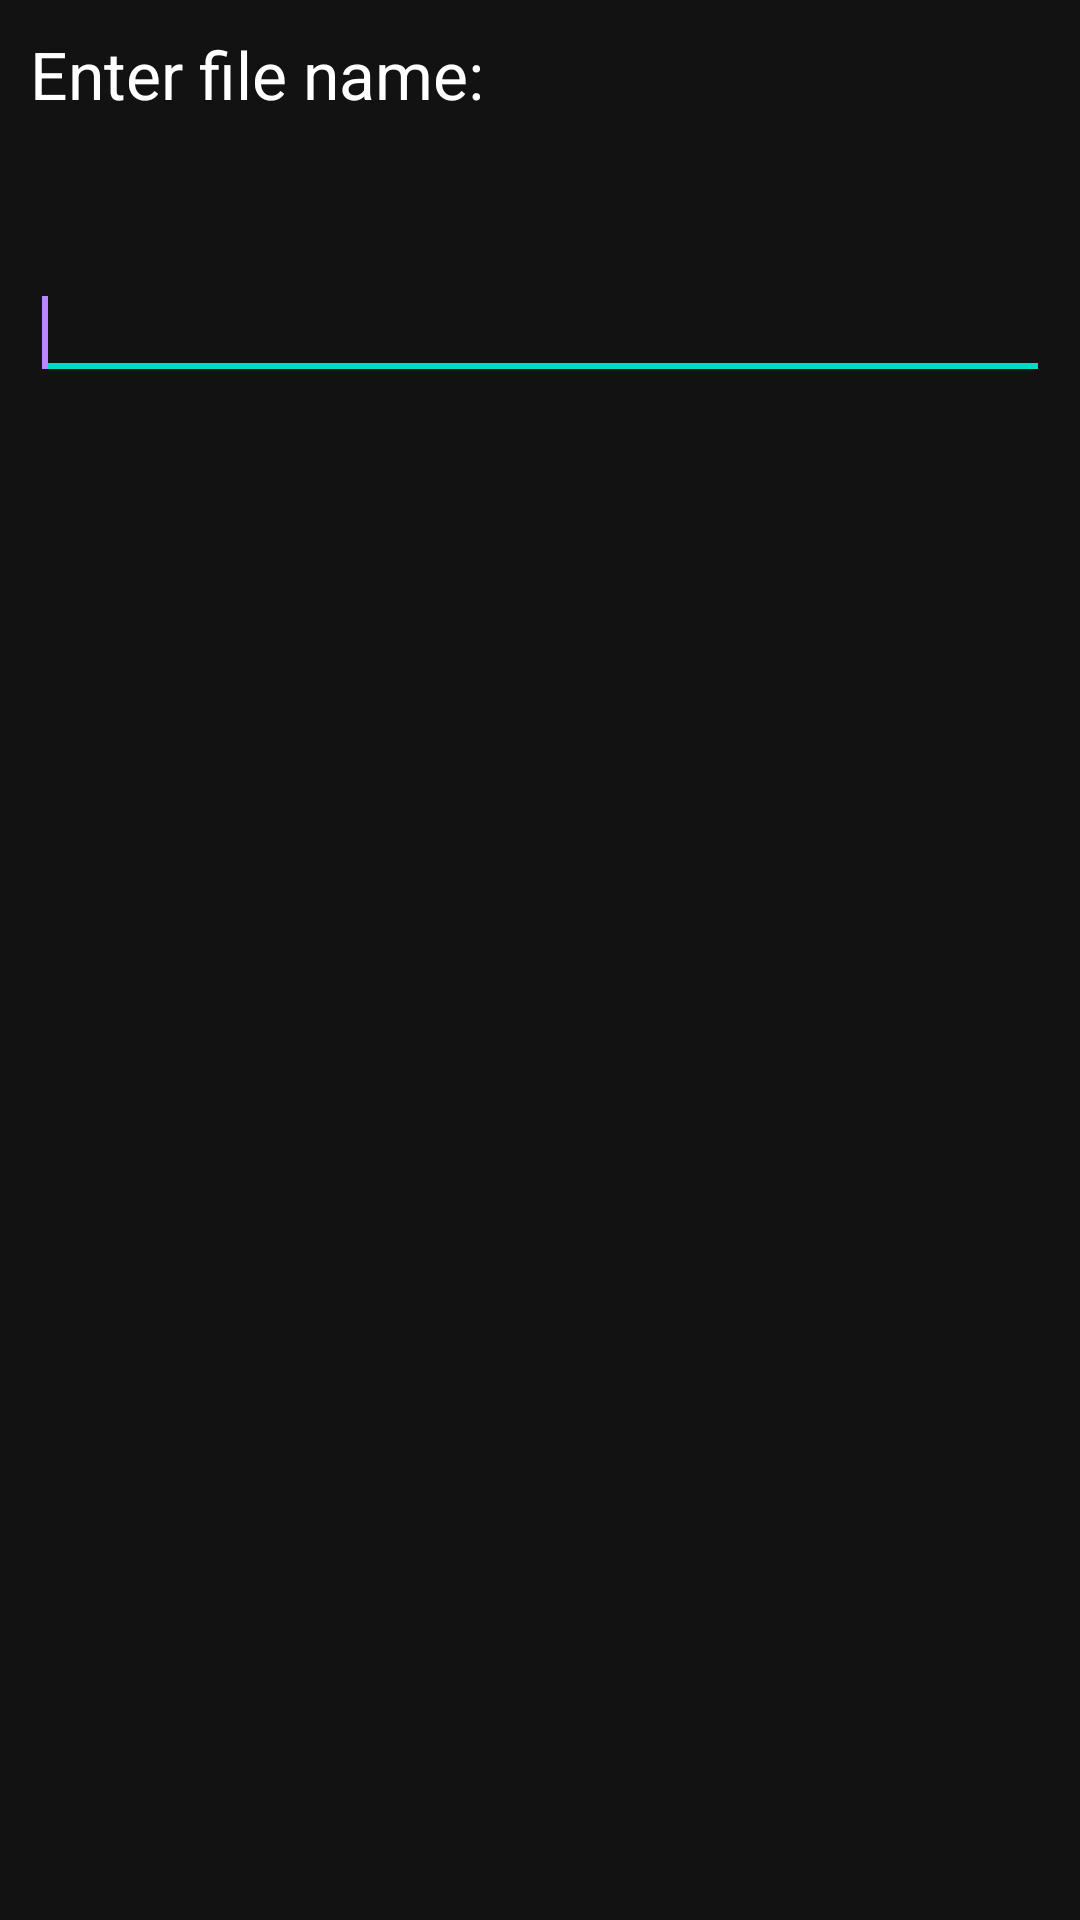

Here is an Android app screen rendered from its layout file. Give the layout XML and the strings, colors and styles it references.
<!-- AndroidManifest.xml: application theme Theme.MaterialComponents.NoActionBar -->
<!-- res/layout/saving_dialog_layout.xml -->
<?xml version="1.0" encoding="utf-8"?>
<androidx.constraintlayout.widget.ConstraintLayout
    xmlns:android="http://schemas.android.com/apk/res/android"
    xmlns:app="http://schemas.android.com/apk/res-auto"
    xmlns:tools="http://schemas.android.com/tools"
    android:layout_width="match_parent"
    android:layout_height="match_parent"
    android:padding="10dp">

    <TextView
        android:id="@+id/textView"
        android:layout_width="0dp"
        android:layout_height="wrap_content"
        android:text="Enter file name: "
        android:textAppearance="?android:attr/textAppearanceLarge"
        app:layout_constraintEnd_toEndOf="parent"
        app:layout_constraintHorizontal_bias="0.526"
        app:layout_constraintStart_toStartOf="parent"
        app:layout_constraintTop_toTopOf="parent" />

    <EditText
        android:id="@+id/fileNameText"
        android:layout_width="match_parent"
        android:layout_height="wrap_content"
        app:layout_constraintBottom_toBottomOf="parent"
        app:layout_constraintEnd_toEndOf="parent"
        app:layout_constraintHorizontal_bias="0.526"
        app:layout_constraintStart_toStartOf="parent"
        app:layout_constraintTop_toBottomOf="@+id/textView"
        app:layout_constraintVertical_bias="0.09">

        <requestFocus />
    </EditText>

</androidx.constraintlayout.widget.ConstraintLayout>
<!-- resources referenced by this layout -->
<resources>

</resources>
